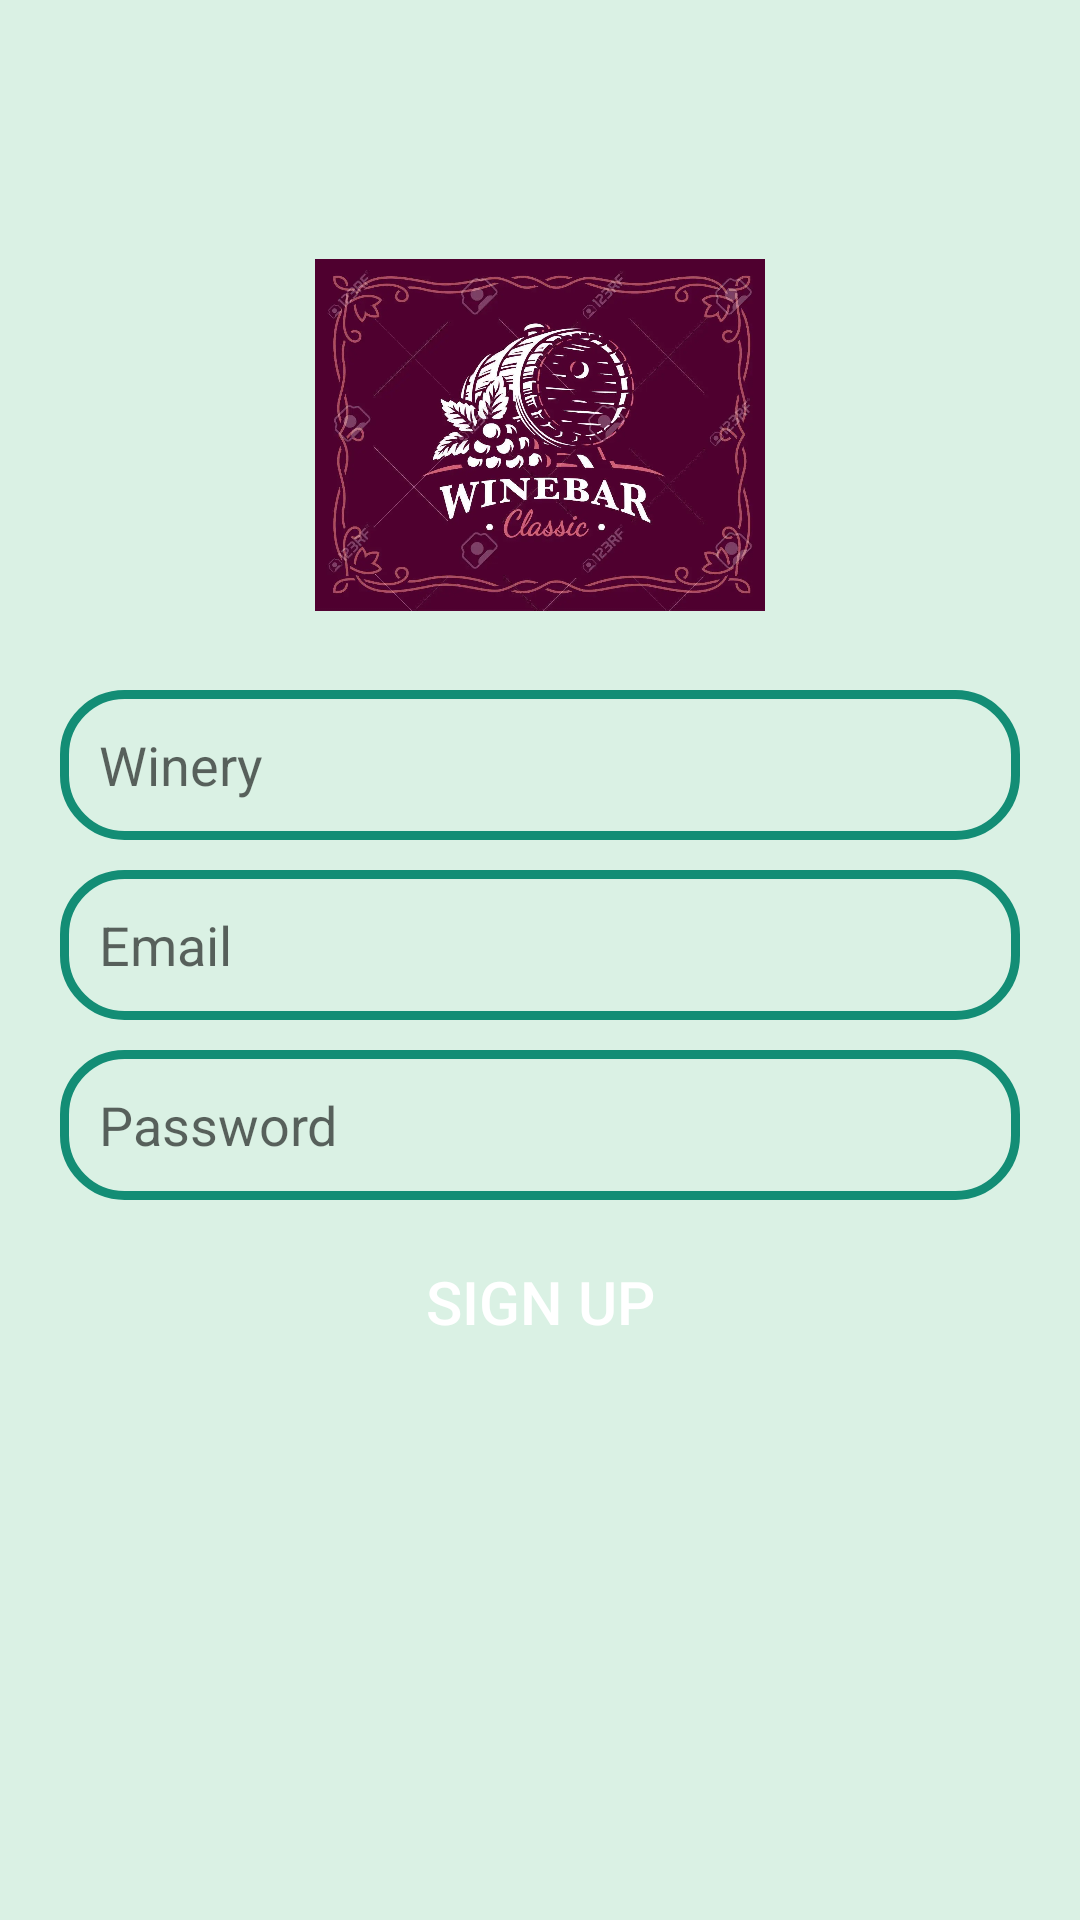

Write the Android layout XML for this screen, with the resource values it uses.
<!-- AndroidManifest.xml: application theme Theme.Vineyard_IoT -->
<!-- res/layout/activity_sign_up.xml -->
<?xml version="1.0" encoding="utf-8"?>
<RelativeLayout xmlns:android="http://schemas.android.com/apk/res/android"
    xmlns:app="http://schemas.android.com/apk/res-auto"
    xmlns:tools="http://schemas.android.com/tools"
    android:layout_width="match_parent"
    android:layout_height="match_parent"
    tools:context=".SignUpActivity"
    android:background="@color/background">

    <ImageView
        android:id="@+id/app_logo"
        android:layout_width="150dp"
        android:layout_height="150dp"
        android:src="@drawable/logo"
        android:layout_centerHorizontal="true"
        android:layout_marginTop="70dp"/>

    <EditText
        android:id="@+id/edt_winery"
        android:layout_width="match_parent"
        android:layout_height="50dp"
        android:layout_below="@id/app_logo"
        android:layout_marginLeft="20dp"
        android:layout_marginTop="10dp"
        android:layout_marginRight="20dp"
        android:background="@drawable/edt_background"
        android:hint="Winery"
        android:paddingLeft="13dp" />



    <EditText
        android:id="@+id/edt_email"
        android:layout_width="match_parent"
        android:layout_height="50dp"
        android:layout_below="@id/edt_winery"
        android:layout_marginTop="10dp"
        android:hint="Email"
        android:paddingLeft="13dp"
        android:background="@drawable/edt_background"
        android:layout_marginLeft="20dp"
        android:layout_marginRight="20dp"/>

    <EditText
        android:id="@+id/edt_password"
        android:layout_width="match_parent"
        android:layout_height="50dp"
        android:layout_below="@id/edt_email"
        android:layout_marginTop="10dp"
        android:hint="Password"
        android:paddingLeft="13dp"
        android:background="@drawable/edt_background"
        android:layout_marginLeft="20dp"
        android:layout_marginRight="20dp"/>


    <Button
        android:id="@+id/btnSignUp"
        android:layout_width="150dp"
        android:layout_height="wrap_content"
        android:layout_below="@id/edt_password"
        android:layout_centerHorizontal="true"
        android:layout_marginTop="10dp"
        android:background="@drawable/btn_background"
        android:text="Sign up"
        android:textColor="@color/white"
        android:textSize="20sp" />

</RelativeLayout>
<!-- resources referenced by this layout -->
<resources>
  <color name="background">#DAF1E4</color>
  <color name="white">#FFFFFFFF</color>
  <!-- drawable edt_background (drawable) -->
  <?xml version="1.0" encoding="utf-8"?>
  <shape xmlns:android="http://schemas.android.com/apk/res/android">
      <corners android:radius="20dp"/>
      <stroke android:color="@color/button" android:width="3dp"/>
  </shape>
  <!-- drawable logo: png bitmap (drawable, 81450 bytes) -->
  <style name="Theme.Vineyard_IoT" parent="Theme.AppCompat.Light">
          
          <item name="colorPrimary">@color/teal_700</item>
          <item name="colorPrimaryVariant">@color/purple_700</item>
          <item name="colorOnPrimary">@color/white</item>
          
          <item name="colorSecondary">@color/teal_200</item>
          <item name="colorSecondaryVariant">@color/teal_700</item>
          <item name="colorOnSecondary">@color/black</item>
          
          <item name="android:statusBarColor" tools:targetApi="l">?attr/colorPrimaryVariant</item>
          
      </style>
  <color name="button">#138D75</color>
  <color name="teal_700">#FF018786</color>
  <color name="purple_700">#FF3700B3</color>
  <color name="teal_200">#FF03DAC5</color>
  <color name="black">#FF000000</color>
</resources>
